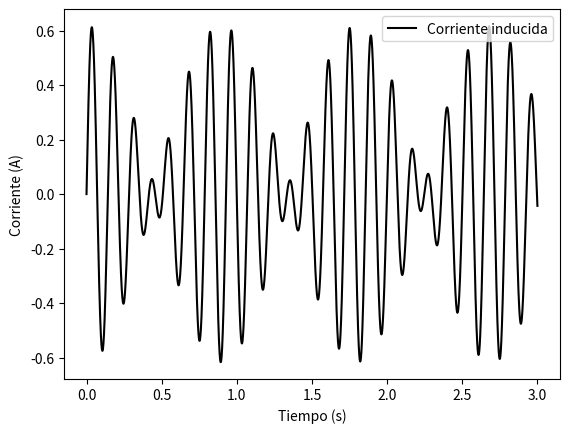

Recreate this plot in Python.
import numpy as np
import matplotlib.pyplot as plt


#DATOS PROBLEMA
r =12.5
B_0 = 0.05
f = 7
omega = 3.5
R = 1750

#FUNCIONES
def flujo_magnetico(t, r=r, B_0=B_0, f=f, omega=omega):
    return np.pi * (r**2) * B_0 * np.cos(omega * t) * np.cos(2 * np.pi * f * t)

#METODO DERIVADA
h = 0.00000001
def derivada_central(funcion, x,h):
    return (funcion( x + h ) - funcion( x - h ))/(2 * h)

#CONJUNTO SOPORTE
Intervalo_tiempo = [0,3]
N = 100000
X = np.linspace(Intervalo_tiempo[0], Intervalo_tiempo[1], N)
Y = flujo_magnetico(X)
I = (-1/R)*derivada_central(flujo_magnetico, X, h)

#GRÁFICA
plt.plot(X, I, color = 'black', label = 'Corriente inducida')
plt.xlabel("Tiempo (s)")
plt.ylabel("Corriente (A)")
plt.legend()
plt.show()

#NEWTON-RAPHSON
def GetNewtonMethod(f,df,xn,itmax=100000,precision=1e-5):
    
    error = 1.
    it=0
    
    while error > precision and it<itmax:
        try:
            xn1 = xn - f(xn)/df(f,xn,h)
            error = np.abs(f(xn)/df(f,xn,h))
        except ZeroDivisionError:
            print('Division por cero')
        xn=xn1
        it+=1
    return xn

def roots_each_x(X, start, f, erry, errx, n_raices):
    ###Esta tomando el primer dato que cumple la condicion para cada raiz<
    #Arreglar para que tome el mas central
    roots = []
    real_roots = []
    i=0        
    for y in f:
        if np.abs(y)<erry and X[i]>=start:
            roots.append(X[i])
        i+=1
    root_i = roots[0]
    real_roots.append(root_i)    
    for root in roots[1:]:
        difference = root_i-root
        if (not np.abs(difference)<errx) and len(real_roots)<n_raices and (root_i not in real_roots):
            real_roots.append(root)
        root_i= root
    return real_roots


#RAICES
raices = roots_each_x(X, 0, I, 0.005, 0.01, 3)
print(f'La corriente es aproximadamente 0 en los segundos: {raices}')
